Image classification data set "tumorous_and_nontumorous" (ChandranSukirthan/Advanced-Brain-Tumor-Classification-Using-Deep-Learning on GitHub). Class labels (2): non-tumorous, tumorous.

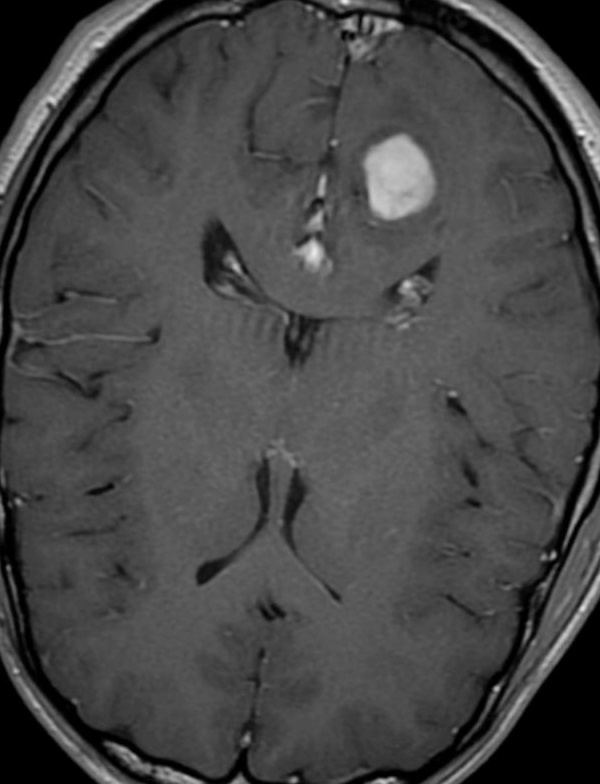
Label: tumorous

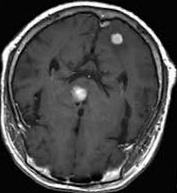
Label: non-tumorous

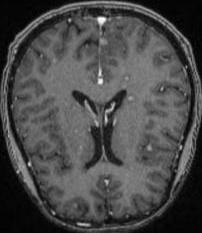
Label: non-tumorous

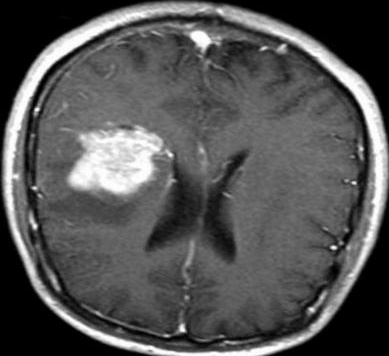
Label: tumorous

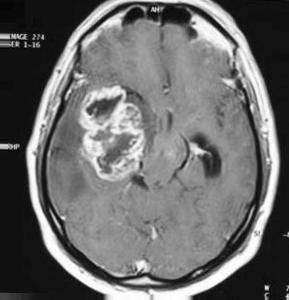
Label: tumorous

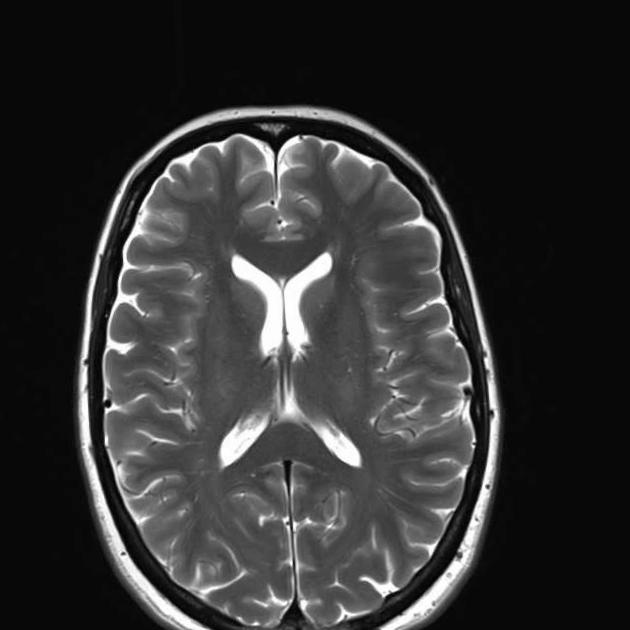
Label: non-tumorous
